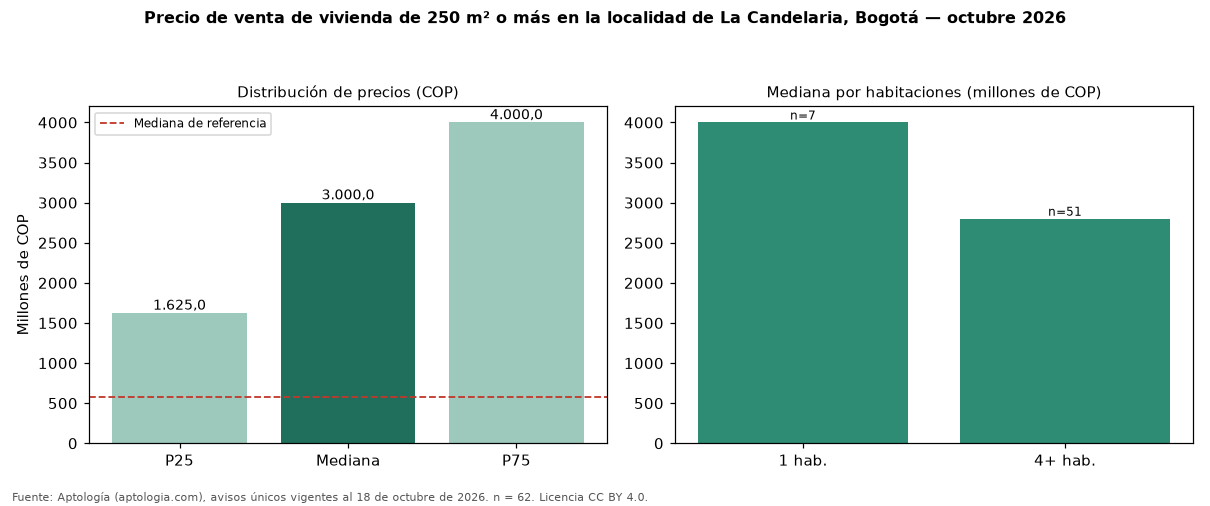

The file beside this chart, header and first rows:
seccion, metrica, valor_cop, n
precio, p25, 1625000000, 62
precio, mediana, 3000000000, 62
precio, p75, 4000000000, 62
cop_por_m2, p25, 3594448, 62
cop_por_m2, mediana, 4680851, 62
cop_por_m2, p75, 6410563, 62
area, area_mediana_m2, 470.0, 62
habitaciones, 1, 4000000000, 7
habitaciones, 4+, 2800000000, 51
administracion, mediana, 55000, 4
estrato, moda, 3, 
parqueadero, porcentaje_con_parqueadero, 12.9, 62
referencia, mediana_referencia, 575000000, 213
referencia, mediana_cop_por_m2_referencia, 7746479, 213
